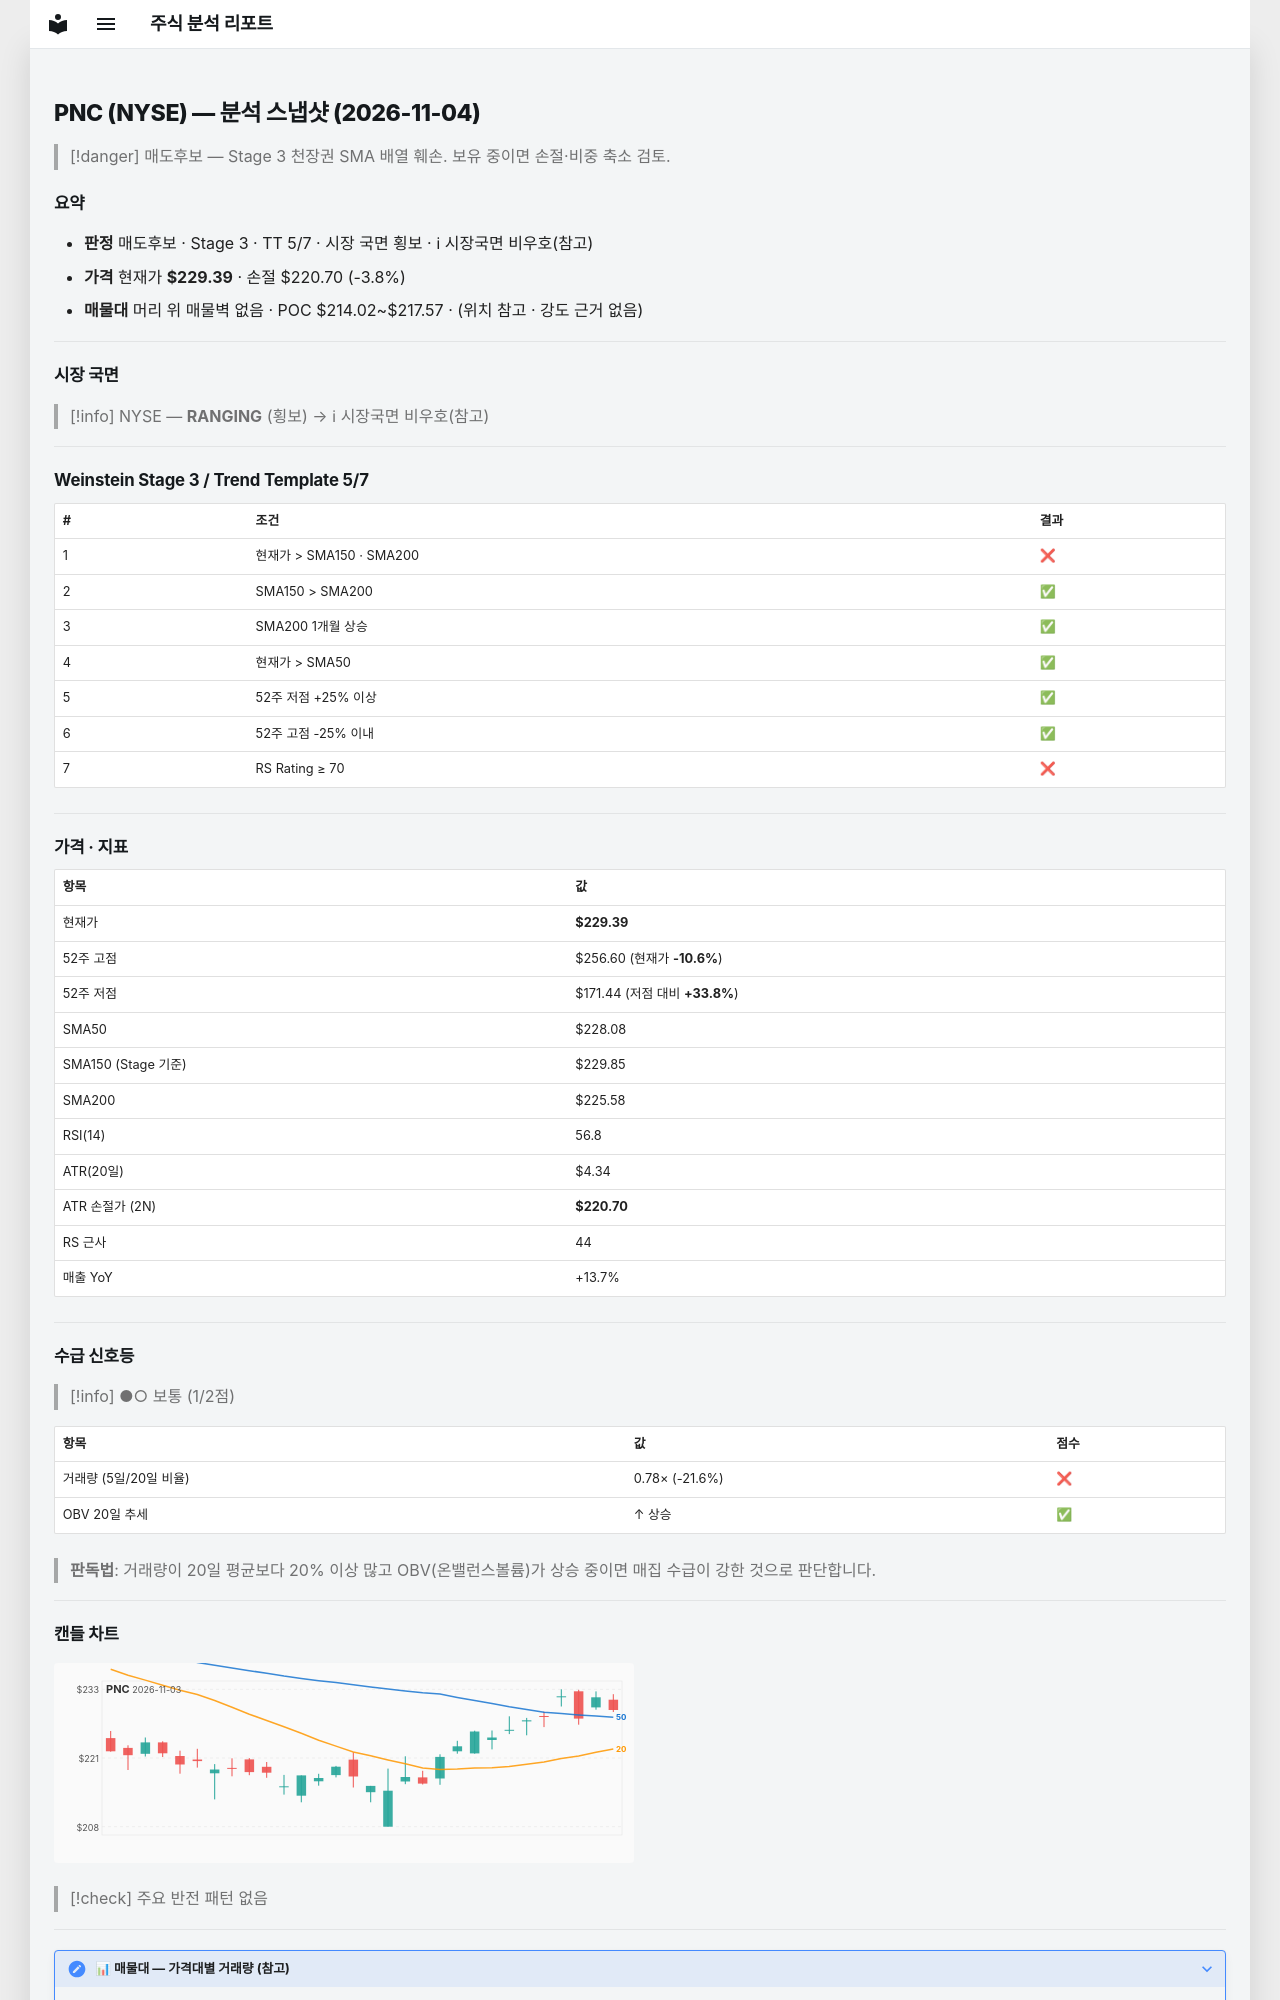

repository: soloandco/stock-reports · page: snapshots/PNC-2026-11-04/index.html · generator: mkdocs

---
type: analysis-snapshot
title: PNC 분석 스냅샷
ticker: PNC
market: NYSE
created: 2026-11-04
updated: 2026-11-04
bar-date: 2026-11-03
verdict: 매도후보
real-rr: 3.13
sma50-gap-pct: 0.6
weekly-position: 저항대아래
weekly-overhead-price: 256.60
weekly-overhead-pct: 11.9
stage: 3
trend-template-score: 5
tt-max: 7
ma-set: sma-50-150-200
price: 229.38999938964844
stop-price: 220.7037620977178
market-regime: RANGING
supply-demand-score: 1/2
supply-demand-label: 보통
status: tracking
tags:
  - stock-agent
  - watchlist
  - PNC
  - analysis
related:
  - "[[analysis-template]]"
---

# PNC (NYSE) — 분석 스냅샷 (2026-11-04)

> [!danger] 매도후보 — Stage 3 천장권
> SMA 배열 훼손. 보유 중이면 손절·비중 축소 검토.

## 요약

- **판정** 매도후보 · Stage 3 · TT 5/7 · 시장 국면 횡보 · ℹ 시장국면 비우호(참고)
- **가격** 현재가 **$229.39** · 손절 $220.70 (-3.8%)
- **매물대** 머리 위 매물벽 없음 · POC $214.02~$217.57 · (위치 참고 · 강도 근거 없음)

---

## 시장 국면

> [!info] NYSE — **RANGING** (횡보) → ℹ 시장국면 비우호(참고)

---

## Weinstein Stage 3 / Trend Template 5/7

| # | 조건 | 결과 |
|---|------|------|
| 1 | 현재가 > SMA150 · SMA200 | ❌ |
| 2 | SMA150 > SMA200 | ✅ |
| 3 | SMA200 1개월 상승 | ✅ |
| 4 | 현재가 > SMA50 | ✅ |
| 5 | 52주 저점 +25% 이상 | ✅ |
| 6 | 52주 고점 -25% 이내 | ✅ |
| 7 | RS Rating ≥ 70 | ❌ |

---

## 가격 · 지표

| 항목 | 값 |
|------|---|
| 현재가 | **$229.39** |
| 52주 고점 | $256.60 (현재가 **-10.6%**) |
| 52주 저점 | $171.44 (저점 대비 **+33.8%**) |
| SMA50 | $228.08 |
| SMA150 (Stage 기준) | $229.85 |
| SMA200 | $225.58 |
| RSI(14) | 56.8 |
| ATR(20일) | $4.34 |
| ATR 손절가 (2N) | **$220.70** |
| RS 근사 | 44 |
| 매출 YoY | +13.7% |

---
## 수급 신호등

> [!info] ●○ 보통 (1/2점)

| 항목 | 값 | 점수 |
|------|------|------|
| 거래량 (5일/20일 비율) | 0.78× (-21.6%) | ❌ |
| OBV 20일 추세 | ↑ 상승 | ✅ |

> **판독법**: 거래량이 20일 평균보다 20% 이상 많고 OBV(온밸런스볼륨)가 상승 중이면 매집 수급이 강한 것으로 판단합니다.

---
